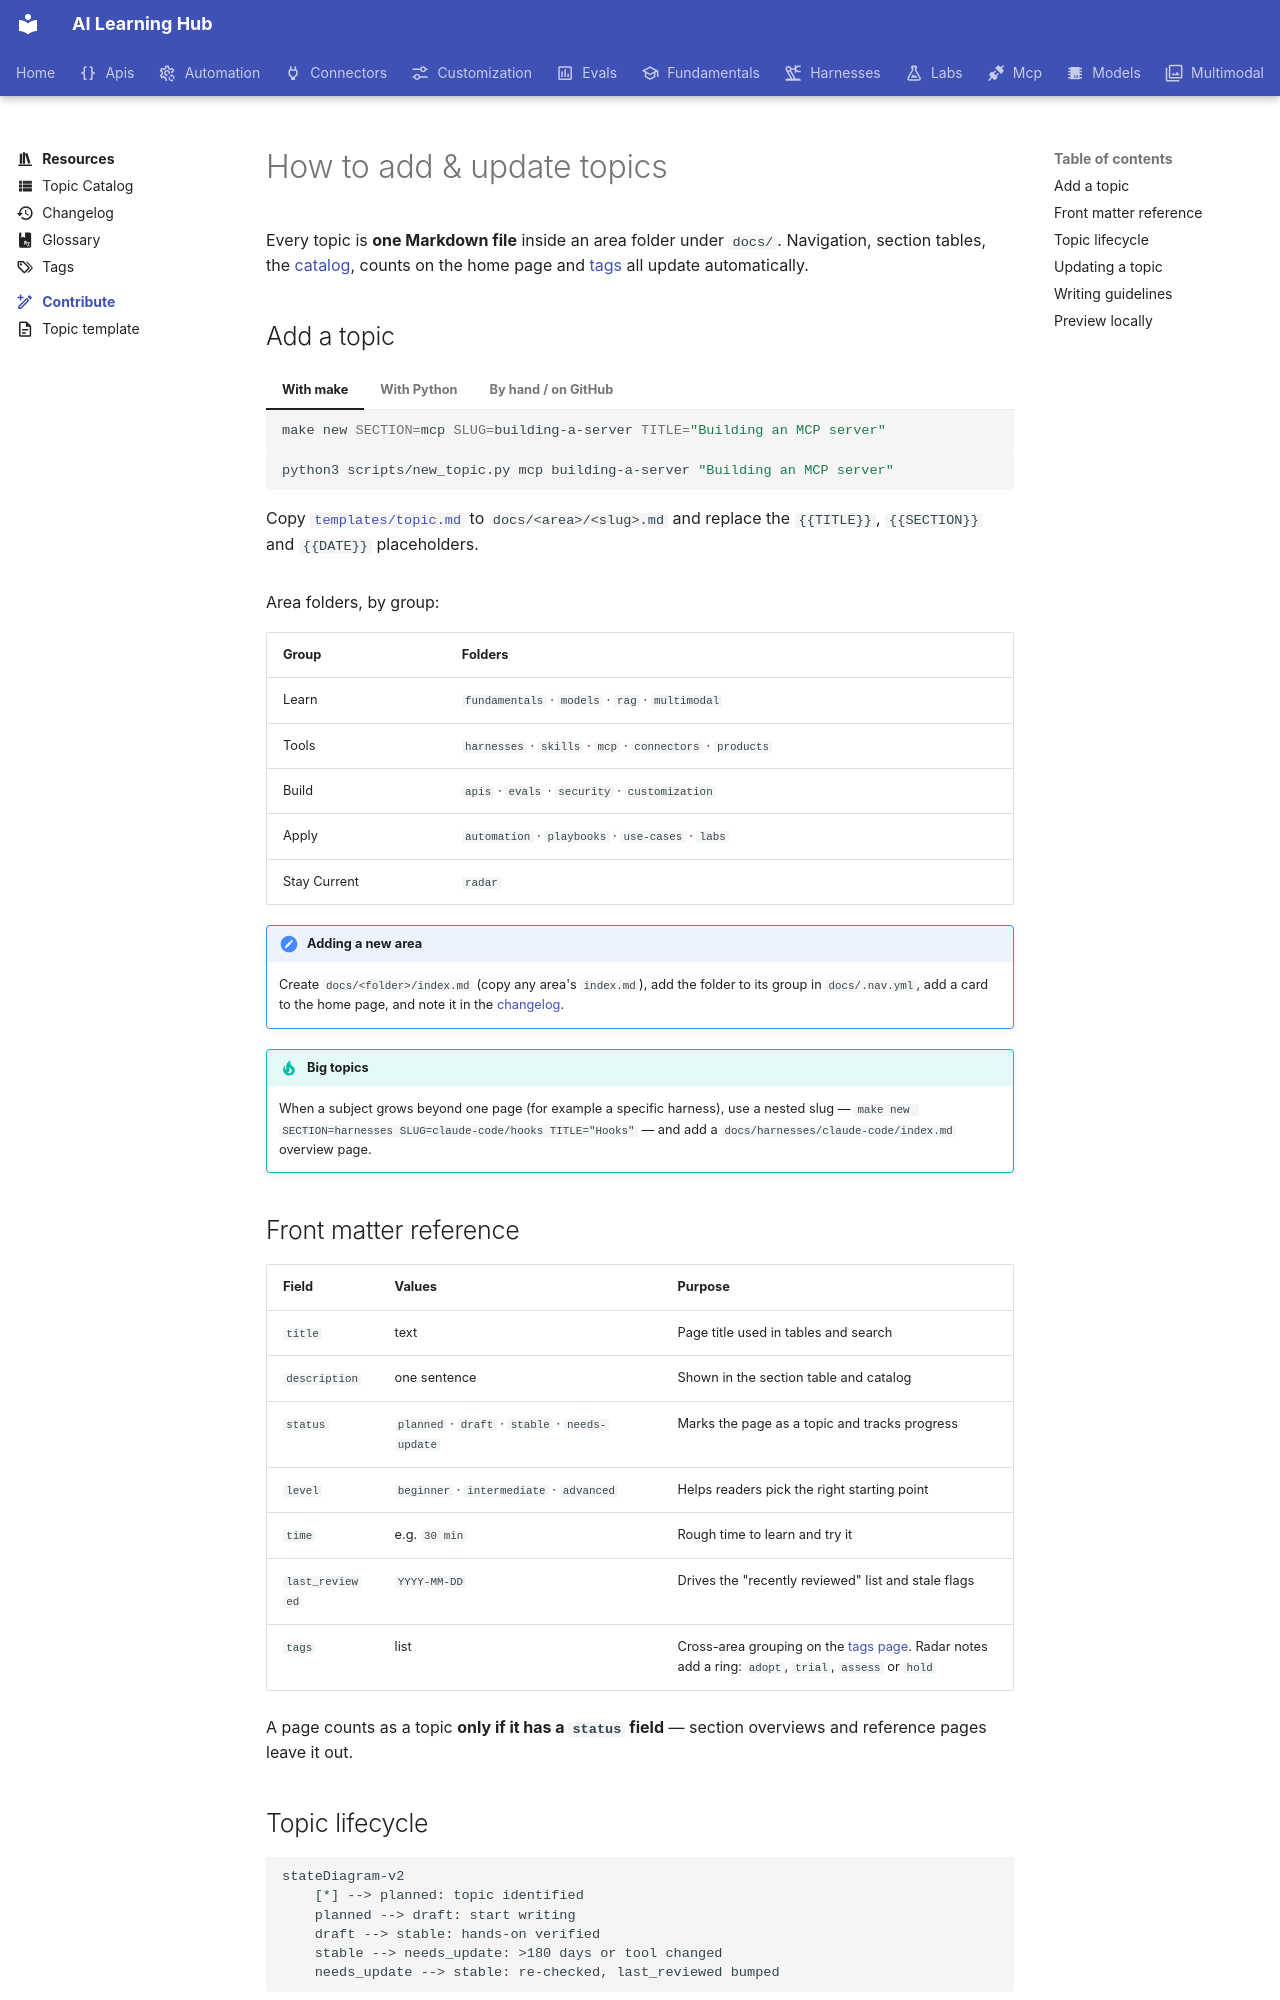

repository: ngocanhk27/AI-skills-learning-decelopment · page: resources/contribute/index.html · generator: mkdocs

---
title: How to add & update topics
description: The workflow for adding, updating and retiring topics in the hub.
icon: material/pencil-plus-outline
---

# How to add & update topics

Every topic is **one Markdown file** inside an area folder under `docs/`. Navigation, section tables,
the [catalog](../catalog.md), counts on the home page and [tags](../tags.md) all
update automatically.

## Add a topic

=== "With make"

    ```bash
    make new SECTION=mcp SLUG=building-a-server TITLE="Building an MCP server"
    ```

=== "With Python"

    ```bash
    python3 scripts/new_topic.py mcp building-a-server "Building an MCP server"
    ```

=== "By hand / on GitHub"

    Copy [`templates/topic.md`](template.md) to `docs/<area>/<slug>.md` and replace the
    `{{TITLE}}`, `{{SECTION}}` and `{{DATE}}` placeholders.

Area folders, by group:

| Group | Folders |
| --- | --- |
| Learn | `fundamentals` · `models` · `rag` · `multimodal` |
| Tools | `harnesses` · `skills` · `mcp` · `connectors` · `products` |
| Build | `apis` · `evals` · `security` · `customization` |
| Apply | `automation` · `playbooks` · `use-cases` · `labs` |
| Stay Current | `radar` |

!!! note "Adding a new area"
    Create `docs/<folder>/index.md` (copy any area's `index.md`), add the folder to its group in
    `docs/.nav.yml`, add a card to the home page, and note it in the [changelog](../changelog.md).

!!! tip "Big topics"
    When a subject grows beyond one page (for example a specific harness), use a nested slug —
    `make new SECTION=harnesses SLUG=claude-code/hooks TITLE="Hooks"` — and add a
    `docs/harnesses/claude-code/index.md` overview page.

## Front matter reference

| Field | Values | Purpose |
| --- | --- | --- |
| `title` | text | Page title used in tables and search |
| `description` | one sentence | Shown in the section table and catalog |
| `status` | `planned` · `draft` · `stable` · `needs-update` | Marks the page as a topic and tracks progress |
| `level` | `beginner` · `intermediate` · `advanced` | Helps readers pick the right starting point |
| `time` | e.g. `30 min` | Rough time to learn and try it |
| `last_reviewed` | `YYYY-MM-DD` | Drives the "recently reviewed" list and stale flags |
| `tags` | list | Cross-area grouping on the [tags page](../tags.md). Radar notes add a ring: `adopt`, `trial`, `assess` or `hold` |

A page counts as a topic **only if it has a `status` field** — section overviews and reference pages
leave it out.
